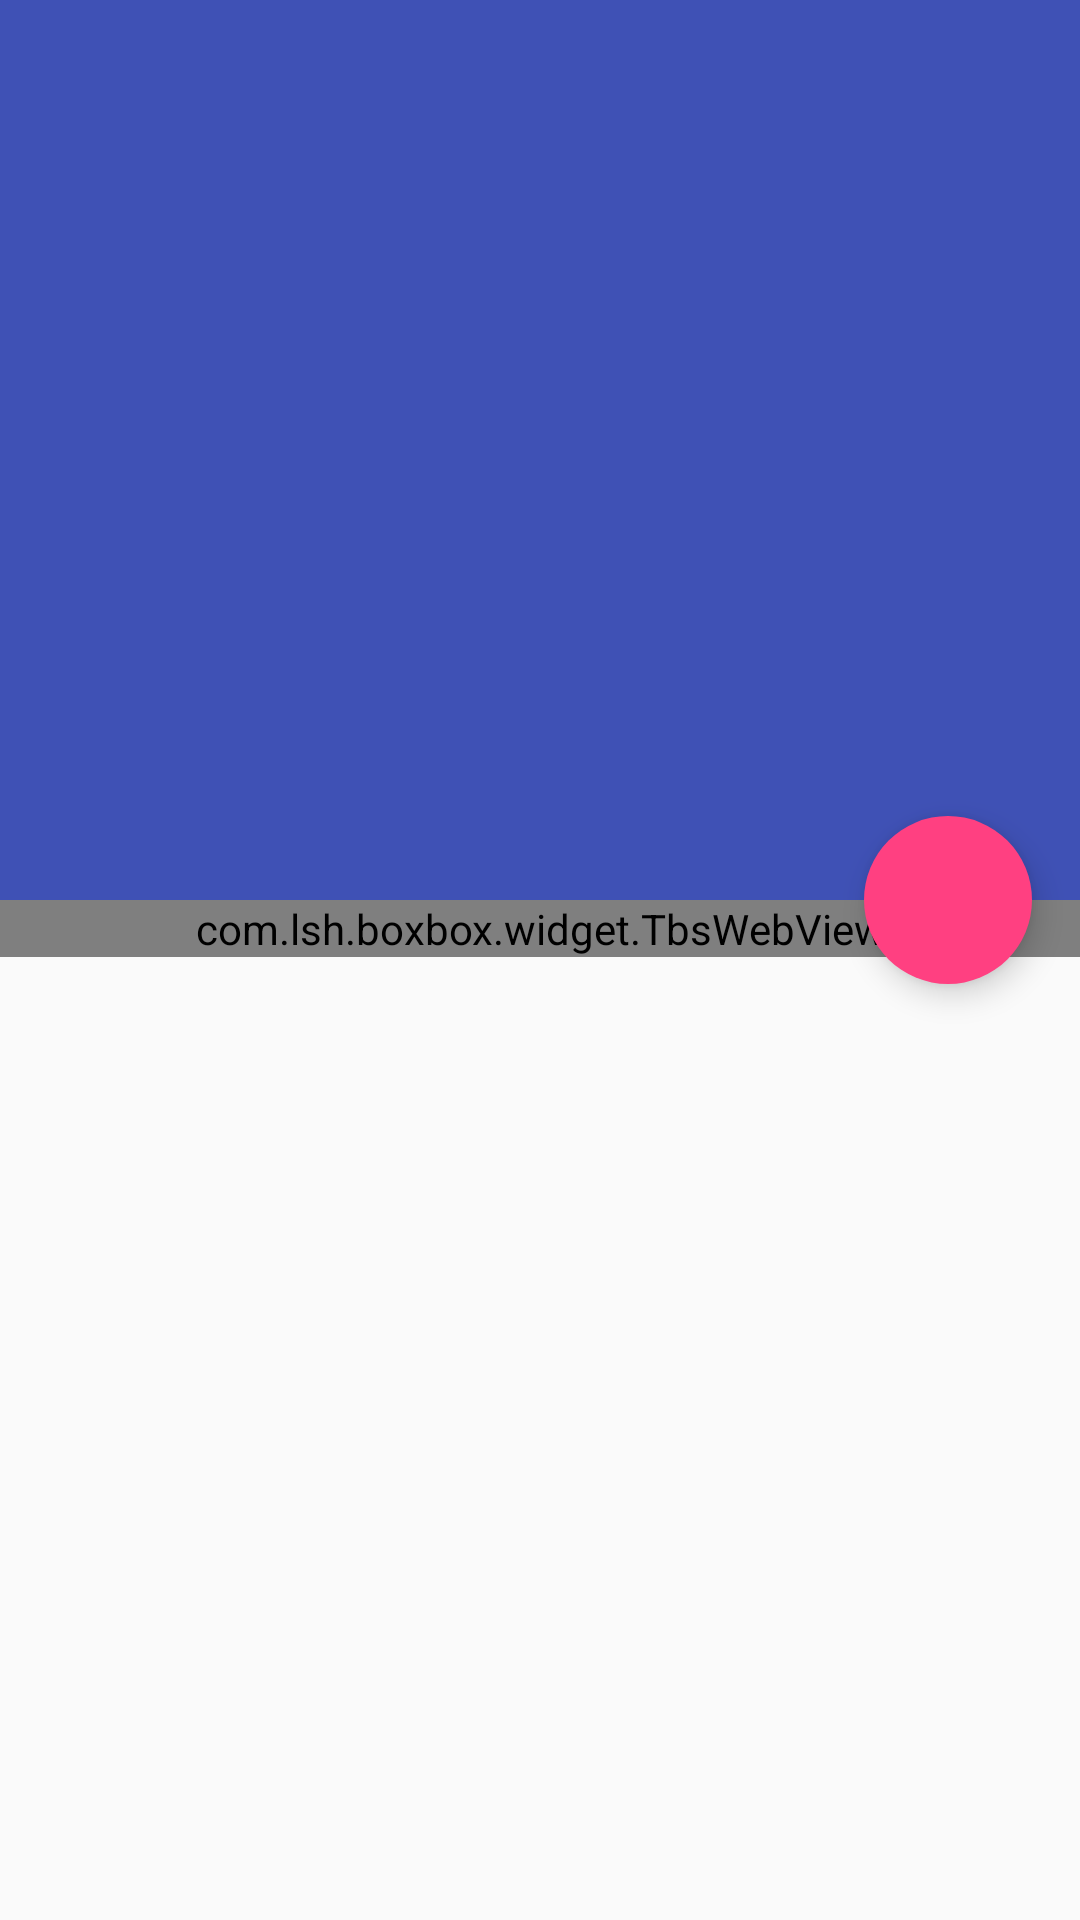

Layout XML and referenced resources for this Android screen:
<!-- AndroidManifest.xml: application theme AppTheme -->
<!-- res/layout/activity_we_chat_detail.xml -->
<?xml version="1.0" encoding="utf-8"?>
<android.support.design.widget.CoordinatorLayout
    xmlns:android="http://schemas.android.com/apk/res/android"
    xmlns:app="http://schemas.android.com/apk/res-auto"
    android:id="@+id/container"
    android:layout_width="match_parent"
    android:layout_height="match_parent"
    android:fitsSystemWindows="true">

    <android.support.design.widget.AppBarLayout
        android:id="@+id/app_bar"
        android:layout_width="match_parent"
        android:layout_height="@dimen/tools_bar_height"
        android:fitsSystemWindows="true"
        android:theme="@style/AppTheme.AppBarOverlay">

        <android.support.design.widget.CollapsingToolbarLayout
            android:id="@+id/toolbar_layout"
            android:layout_width="match_parent"
            android:layout_height="match_parent"
            android:fitsSystemWindows="true"
            app:contentScrim="?attr/colorPrimary"
            app:layout_scrollFlags="scroll|exitUntilCollapsed">

            <ImageView
                android:id="@+id/ivImage"
                android:layout_width="match_parent"
                android:layout_height="match_parent"
                android:fitsSystemWindows="true"
                android:scaleType="centerCrop"
                android:transitionName="@string/transition_wechat_img"
                app:layout_collapseMode="parallax"
                app:layout_collapseParallaxMultiplier="0.7" />


            <android.support.v7.widget.Toolbar
                android:id="@+id/toolbar"
                android:layout_width="match_parent"
                android:layout_height="?attr/actionBarSize"
                app:layout_collapseMode="pin"
                app:popupTheme="@style/AppTheme.PopupOverlay" />

        </android.support.design.widget.CollapsingToolbarLayout>

    </android.support.design.widget.AppBarLayout>

    <include layout="@layout/content_we_chat_details" />

    <android.support.design.widget.FloatingActionButton
        android:id="@+id/fab"
        app:borderWidth="0dp"
        android:layout_width="wrap_content"
        android:layout_height="wrap_content"
        android:layout_margin="@dimen/fab_margin"
        app:layout_anchor="@+id/app_bar"
        app:layout_anchorGravity="bottom|end"
        app:srcCompat="@drawable/ic_share_white_24dp" />


</android.support.design.widget.CoordinatorLayout>
<!-- res/layout/content_we_chat_details.xml (included above) -->
<?xml version="1.0" encoding="utf-8"?>
<android.support.v4.widget.NestedScrollView xmlns:android="http://schemas.android.com/apk/res/android"
    xmlns:app="http://schemas.android.com/apk/res-auto"
    android:id="@+id/nestedscrollview_wechat"
    android:layout_width="match_parent"
    android:layout_height="match_parent"
    app:layout_behavior="@string/appbar_scrolling_view_behavior">


    <com.lsh.boxbox.widget.TbsWebView
        android:id="@+id/webView"
        android:layout_width="match_parent"
        android:layout_height="wrap_content" />


</android.support.v4.widget.NestedScrollView>
<!-- resources referenced by this layout -->
<resources>
  <dimen name="fab_margin">16dp</dimen>
  <dimen name="tools_bar_height">300dp</dimen>
  <string name="transition_wechat_img">transition_wechat_img</string>
  <style name="AppTheme.AppBarOverlay" parent="ThemeOverlay.AppCompat.Dark.ActionBar" />
  <style name="AppTheme.PopupOverlay" parent="ThemeOverlay.AppCompat.Light" />
  <style name="AppTheme" parent="RootAppTheme" />
  <style name="RootAppTheme" parent="Theme.AppCompat.Light.NoActionBar">
          
          <item name="colorPrimary">@color/colorPrimary</item>
          <item name="colorPrimaryDark">@color/colorPrimaryDark</item>
          <item name="colorAccent">@color/colorAccent</item>
  
      </style>
  <color name="colorPrimary">#3F51B5</color>
  <color name="colorPrimaryDark">#303F9F</color>
  <color name="colorAccent">#FF4081</color>
</resources>
